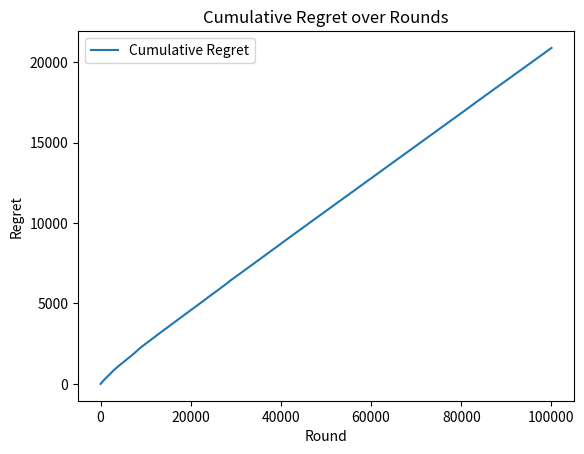

Write Python code to recreate this figure.
import numpy as np
import matplotlib.pyplot as plt


class UCBAlgorithm:
    """
    This class implements the UCB algorithm, which is a popular strategy for
    balancing exploration and exploitation in multi-armed bandit problems.
    The algorithm maintains estimates of the expected rewards for each arm
    and uses these estimates to select the arm with the highest Upper Confidence
    Bound (UCB) value at each round.

    Parameters:
    - num_articles (int): The number of arms (articles) in the multi-armed bandit.

    Methods:
    - get_ucb(article_index, total_rounds):
        Computes the Upper Confidence Bound (UCB) value for a given arm at
        the current round based on its historical rewards and exploration bonus.
        Parameters:
        * article_index (int): The index of the arm for which to compute the UCB value.
        * total_rounds (int): The total number of rounds completed so far.
        Returns:
        * ucb_value (float): The UCB value for the specified arm.

    - select_article(total_rounds):
        Selects the arm with the highest Upper Confidence Bound (UCB) value
        at the current round.
        Parameters:
        * total_rounds (int): The total number of rounds completed so far.
        Returns:
        * selected_article (int): The index of the arm selected for this round.

    - update(article_index, reward):
        Updates the historical records of rewards for the selected arm based on
        the observed reward in the current round.
        Parameters:
        * article_index (int): The index of the arm selected for this round.
        * reward (int): The reward obtained by selecting the specified arm.
    """
    def __init__(self, num_articles):
        self.num_articles = num_articles
        self.num_selections = np.zeros(num_articles)
        self.sum_rewards = np.zeros(num_articles)
        self.total_reward = 0
        
    def get_ucb(self, article_index, total_rounds):
        #For couple first rounds of the experiment we except 
        #the ucb of each untouched arm-article to be infinity (According to mean estimate formula)
        if self.num_selections[article_index] == 0:
            return float('inf')  # Select unselected articles first
        
        #Applying the mean estimate formula here.
        avg_reward = self.sum_rewards[article_index] / self.num_selections[article_index]
        exploration_bonus = np.sqrt(2 * np.log(total_rounds) / self.num_selections[article_index])
        return avg_reward + exploration_bonus
    
    def select_article(self, total_rounds):
        #When choosing an article we want to select the one
        #that has the greatest ucb value.
        ucb_values = [self.get_ucb(i, total_rounds) for i in range(self.num_articles)]
        return np.argmax(ucb_values)
    
    def update(self, article_index, reward):
        #Here we update the ucb for a given article.
        self.num_selections[article_index] += 1
        self.sum_rewards[article_index] += reward
        self.total_reward += reward



# Define user-news preferences
preferences = {
    'female_over_25': [0.8, 0.6, 0.5, 0.4, 0.2],
    'male_over_25': [0.2, 0.4, 0.5, 0.6, 0.8],
    'under_25': [0.2, 0.5, 0.8, 0.4, 0.2]
}

# Define optimal rewards for each article based on the highest click probability
optimal_rewards = [max(preferences[key]) for key in preferences]

# Define number of articles and total rounds
num_articles = 5
total_rounds = 100000

# Initialize UCB algorithm
ucb_algorithm = UCBAlgorithm(num_articles)

# Track cumulative regret
cumulative_regret = []

# Simulate user interactions and update algorithm
for round in range(1, total_rounds + 1):
    # Simulate user characteristics
    user_characteristics = np.random.choice(['female_over_25', 'male_over_25', 'under_25'])
    
    click_probabilities = preferences[user_characteristics]
    
    # Select article using UCB algorithm
    selected_article = ucb_algorithm.select_article(round)
    
    # Calculate optimal reward for this round based on user's characteristics
    optimal_reward = max(click_probabilities)
    
    # Simulate user click based on selected article's click probability
    click_probability = click_probabilities[selected_article]
    if np.random.rand() < click_probability:
        reward = 1
    else:
        reward = 0
    
    # Update algorithm with the observed reward
    ucb_algorithm.update(selected_article, reward)
    
    # Calculate regret
    chosen_reward = ucb_algorithm.sum_rewards[selected_article] / ucb_algorithm.num_selections[selected_article] \
                    if ucb_algorithm.num_selections[selected_article] > 0 else 0
    regret = optimal_reward - chosen_reward
    
    # Update cumulative regret
    if round == 1:
        cumulative_regret.append(regret)
    else:
        cumulative_regret.append(cumulative_regret[-1] + regret)

# Evaluate algorithm's performance
total_reward = ucb_algorithm.total_reward
print(f"Total reward: {total_reward}")

# Plot cumulative regret
plt.plot(range(1, total_rounds + 1), cumulative_regret, label='Cumulative Regret')
plt.xlabel('Round')
plt.ylabel('Regret')
plt.title('Cumulative Regret over Rounds')
plt.legend()
plt.show()
